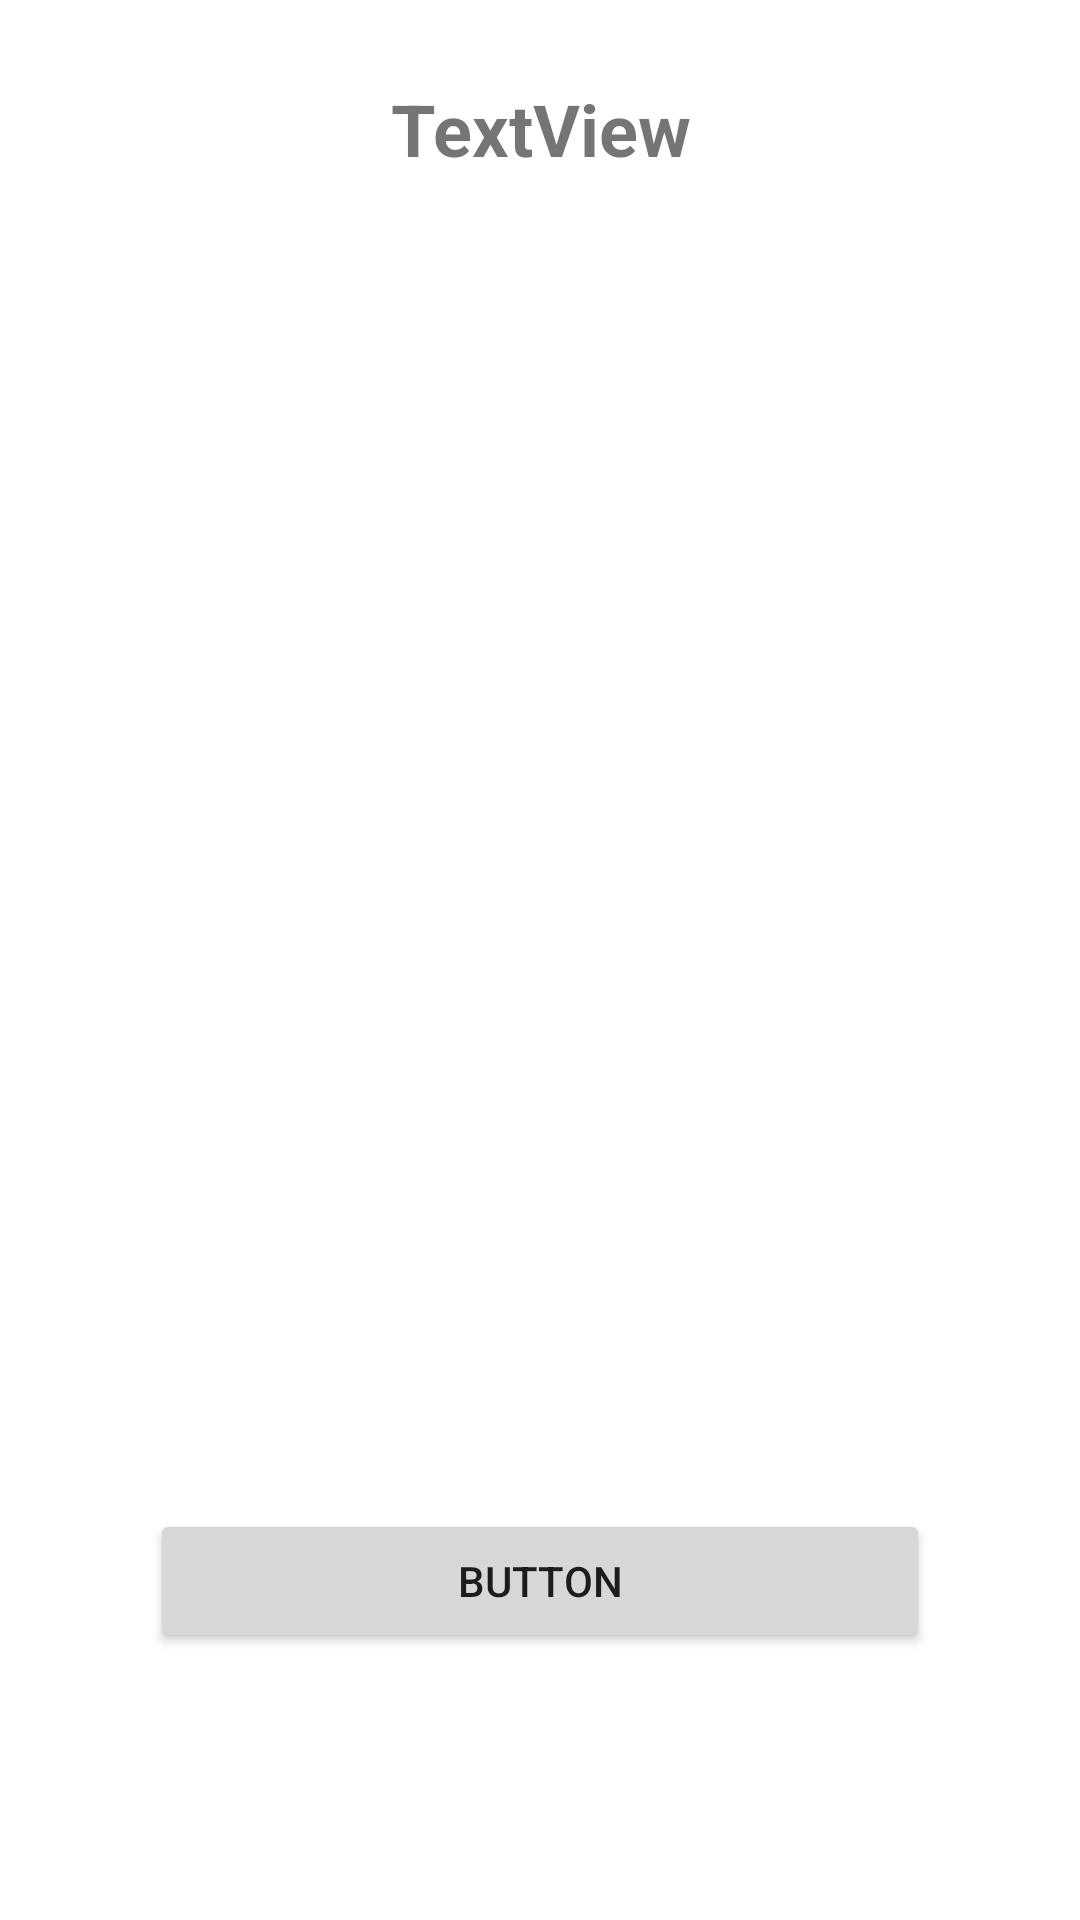

Android layout source for this screen:
<!-- AndroidManifest.xml: application theme Theme.ProfilUnisbank -->
<!-- res/layout/layout_daftar_dosen.xml -->
<?xml version="1.0" encoding="utf-8"?>
<LinearLayout xmlns:android="http://schemas.android.com/apk/res/android"
    android:layout_width="match_parent"
    android:layout_height="match_parent"
    android:gravity="center_horizontal"
    android:orientation="vertical"
    android:paddingLeft="50dp"
    android:paddingRight="50dp"
    android:weightSum="20">

    <TextView
        android:id="@+id/daftarDosenTiTitle"
        android:layout_width="match_parent"
        android:layout_height="0dp"
        android:layout_weight="2"
        android:gravity="bottom|center_horizontal"
        android:text="TextView"
        android:textSize="24sp"
        android:textStyle="bold" />

    <ListView
        android:id="@+id/daftarDosenTiList"
        android:layout_width="match_parent"
        android:layout_height="0dp"
        android:layout_weight="15" />

    <Button
        android:id="@+id/daftarDosenTiBtnBack"
        android:layout_width="match_parent"
        android:layout_height="wrap_content"
        android:text="Button" />
</LinearLayout>
<!-- resources referenced by this layout -->
<resources>
  <style name="Theme.ProfilUnisbank" parent="Theme.MaterialComponents.DayNight.DarkActionBar">
          
          <item name="colorPrimary">@color/purple_500</item>
          <item name="colorPrimaryVariant">@color/purple_700</item>
          <item name="colorOnPrimary">@color/white</item>
          
          <item name="colorSecondary">@color/teal_200</item>
          <item name="colorSecondaryVariant">@color/teal_700</item>
          <item name="colorOnSecondary">@color/black</item>
          
          <item name="android:statusBarColor" tools:targetApi="l">?attr/colorPrimaryVariant</item>
          
      </style>
  <!-- not gathered from this repository: default colours our renderer supplied (Android Studio template values) -->
  <color name="purple_500">#FF6200EE</color>
  <color name="purple_700">#FF3700B3</color>
  <color name="teal_200">#FF03DAC5</color>
  <color name="teal_700">#FF018786</color>
  <color name="black">#FF000000</color>
  <color name="white">#FFFFFFFF</color>
</resources>
